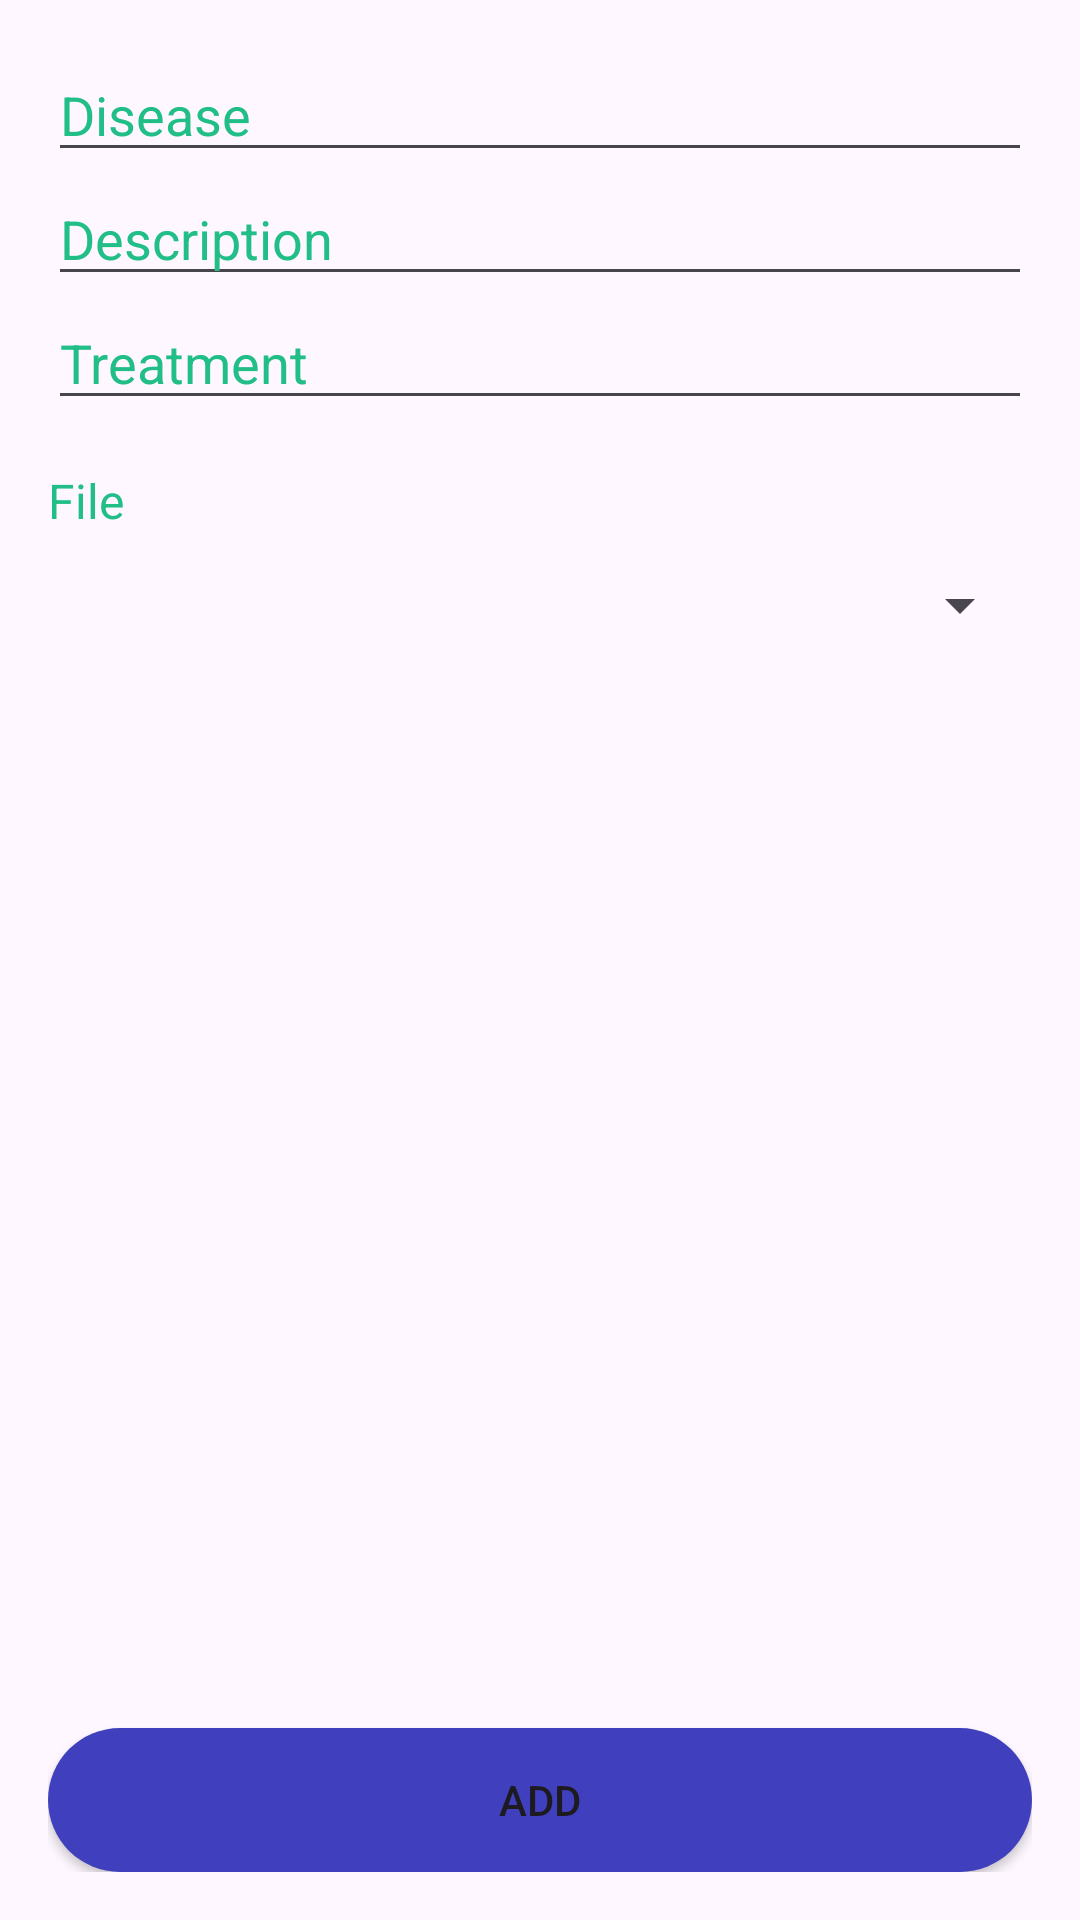

Write the Android layout XML for this screen, with the resource values it uses.
<!-- AndroidManifest.xml: application theme Theme.MavHealth -->
<!-- res/layout/activity_fiche.xml -->
<?xml version="1.0" encoding="utf-8"?>
<LinearLayout xmlns:android="http://schemas.android.com/apk/res/android"
    android:layout_width="match_parent"
    android:layout_height="match_parent"
    xmlns:tools="http://schemas.android.com/tools"
    android:orientation="vertical"
    android:padding="16dp"
    tools:context=".FicheActivity">

    <EditText
        android:id="@+id/fiche_maladie"
        android:layout_width="match_parent"
        android:layout_height="wrap_content"
        android:inputType="text"
        android:textColor="#22BE87"
        android:textColorHint="#22BE87"
        android:hint="Disease" />

    <EditText
        android:id="@+id/fiche_description"
        android:layout_width="match_parent"
        android:layout_height="wrap_content"
        android:inputType="textMultiLine"
        android:textColor="#22BE87"
        android:textColorHint="#22BE87"
        android:hint="Description"
        />

    <EditText
        android:id="@+id/fiche_traitement"
        android:layout_width="match_parent"
        android:layout_height="wrap_content"
        android:inputType="textMultiLine"
        android:textColor="#22BE87"
        android:textColorHint="#22BE87"
        android:hint="Treatment"
        />

    <TextView

        android:layout_width="wrap_content"
        android:layout_height="wrap_content"
        android:textColor="#22BE87"
        android:text="File"
        android:layout_marginTop="16dp"
        android:textSize="16sp"/>

    <Spinner
        android:id="@+id/fiche_type_spinner"
        android:layout_width="match_parent"
        android:layout_height="wrap_content"
        android:padding="24dp"
        android:spinnerMode="dropdown"
        android:textColor="#000000">
    </Spinner>

    <LinearLayout
        android:layout_width="match_parent"
        android:layout_weight="1"
        android:layout_height="0dp"
        android:gravity="center|bottom">
        <Button
            android:id="@+id/button_add_fiche"
            android:layout_width="match_parent"
            android:layout_height="wrap_content"
            android:background="@drawable/rounded_button"
            android:text="Add" />
    </LinearLayout>


</LinearLayout>
<!-- resources referenced by this layout -->
<resources>
  <!-- drawable rounded_button (drawable) -->
  <?xml version="1.0" encoding="utf-8"?>
  <shape xmlns:android="http://schemas.android.com/apk/res/android"
      android:shape="rectangle">
      <corners android:radius="50dip" />
      <solid android:color="#4040BF" />
  </shape>
  <style name="Theme.MavHealth" parent="Base.Theme.MavHealth" />
  <style name="Base.Theme.MavHealth" parent="Theme.Material3.DayNight.NoActionBar">
          
          
      </style>
</resources>
